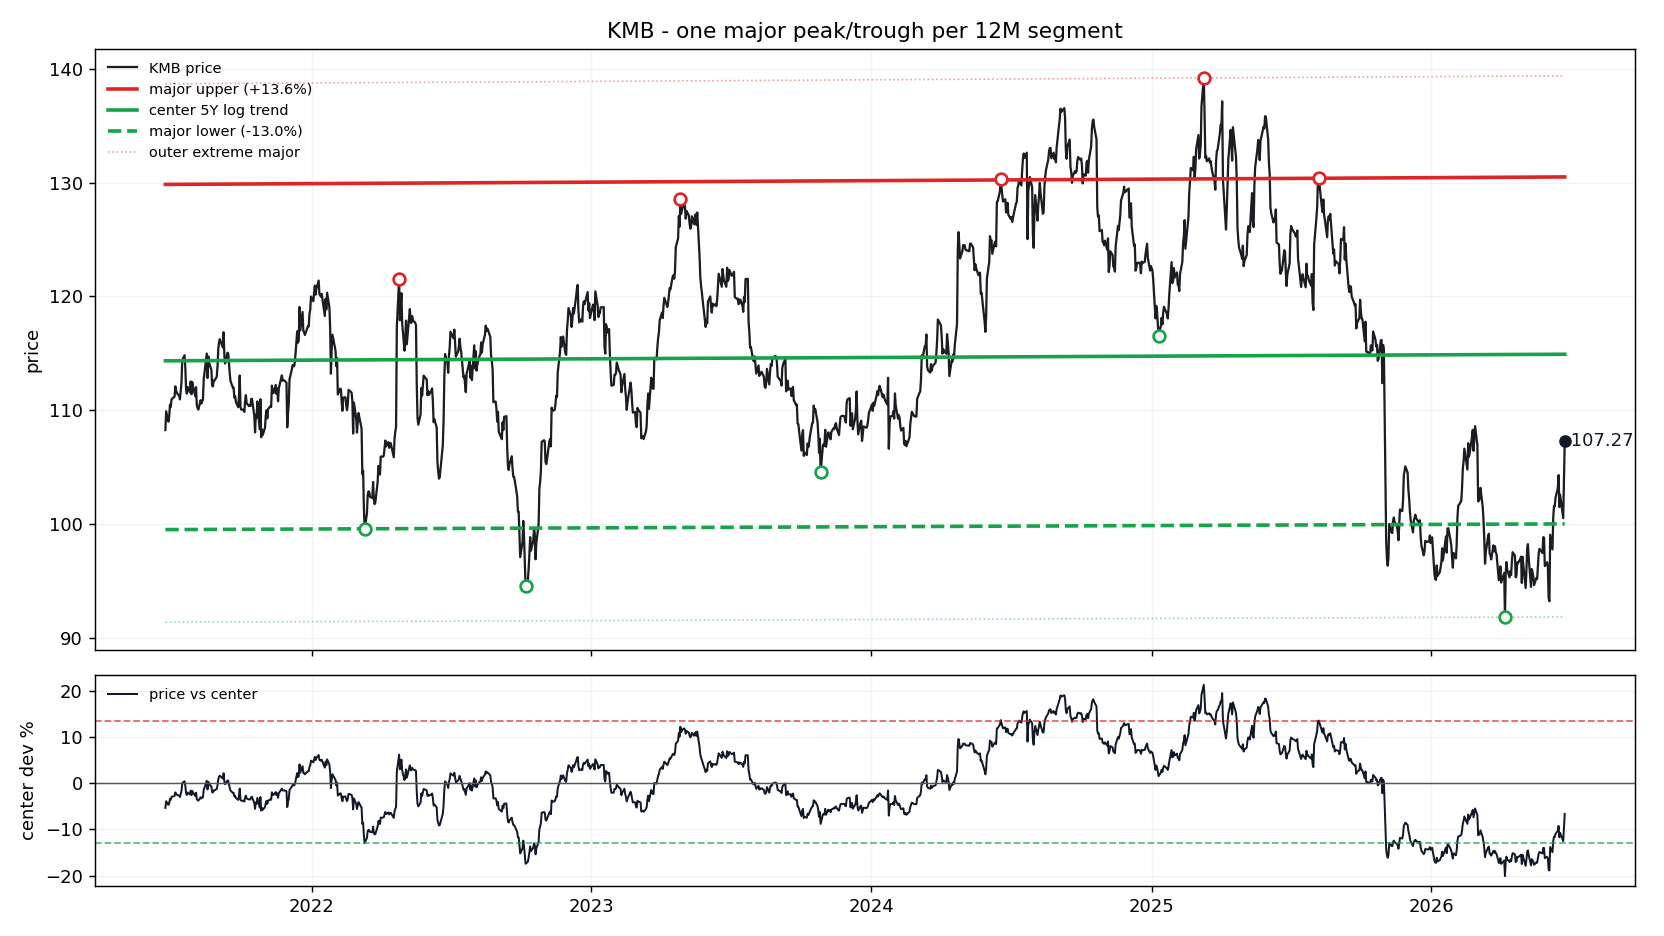

The table this chart was drawn from, first rows:
date, price, log_trend_5y_window, price_straight_line, dev_pct_vs_log_trend, dev_sigma_vs_log_trend, support_major, resistance_major, support_extreme_major, resistance_extreme_major, dev_pct_vs_center, dev_pct_vs_support, dev_pct_vs_resistance
2021-06-24, 108.2, 114.3, 114.2, -0.05327, -0.6193, 99.49, 129.8, 91.35, 138.7, -0.05327, 0.08799, -0.1664
2021-06-25, 109.9, 114.3, 114.2, -0.03883, -0.448, 99.49, 129.8, 91.35, 138.7, -0.03883, 0.1046, -0.1537
2021-06-28, 109, 114.3, 114.2, -0.04678, -0.542, 99.49, 129.8, 91.35, 138.7, -0.04678, 0.09544, -0.1607
2021-06-29, 109.5, 114.3, 114.2, -0.04267, -0.4933, 99.49, 129.8, 91.35, 138.7, -0.04267, 0.1002, -0.157
2021-06-30, 110.5, 114.3, 114.2, -0.03371, -0.388, 99.49, 129.8, 91.35, 138.7, -0.03371, 0.1105, -0.1492
2021-07-01, 110.3, 114.3, 114.2, -0.0356, -0.41, 99.49, 129.8, 91.35, 138.7, -0.0356, 0.1083, -0.1508
2021-07-02, 111, 114.3, 114.2, -0.0296, -0.3399, 99.49, 129.8, 91.35, 138.7, -0.0296, 0.1152, -0.1455
2021-07-06, 111.2, 114.3, 114.3, -0.02752, -0.3157, 99.49, 129.8, 91.35, 138.7, -0.02752, 0.1176, -0.1437
2021-07-07, 112.1, 114.3, 114.3, -0.01972, -0.2253, 99.49, 129.8, 91.35, 138.7, -0.01972, 0.1265, -0.1368
2021-07-08, 111.7, 114.3, 114.3, -0.02276, -0.2604, 99.49, 129.9, 91.35, 138.7, -0.02276, 0.1231, -0.1395
2021-07-09, 111.5, 114.3, 114.3, -0.02478, -0.2839, 99.49, 129.9, 91.35, 138.7, -0.02478, 0.1207, -0.1413
2021-07-12, 111.2, 114.3, 114.3, -0.0271, -0.3108, 99.49, 129.9, 91.35, 138.7, -0.0271, 0.1181, -0.1433
2021-07-13, 110.9, 114.3, 114.3, -0.0297, -0.3411, 99.49, 129.9, 91.35, 138.7, -0.0297, 0.1151, -0.1456
2021-07-14, 111.7, 114.3, 114.3, -0.02321, -0.2656, 99.49, 129.9, 91.35, 138.7, -0.02321, 0.1225, -0.1399
2021-07-15, 112.4, 114.3, 114.3, -0.01671, -0.1906, 99.49, 129.9, 91.35, 138.7, -0.01671, 0.13, -0.1342
2021-07-16, 114.4, 114.3, 114.3, 0.0004778, 0.005404, 99.49, 129.9, 91.35, 138.7, 0.0004778, 0.1498, -0.119
2021-07-19, 114.8, 114.3, 114.3, 0.004225, 0.0477, 99.5, 129.9, 91.35, 138.7, 0.004225, 0.1541, -0.1157
2021-07-20, 113.7, 114.3, 114.3, -0.005239, -0.05942, 99.5, 129.9, 91.35, 138.7, -0.005239, 0.1432, -0.1241
2021-07-21, 111.9, 114.3, 114.3, -0.02178, -0.2491, 99.5, 129.9, 91.35, 138.7, -0.02178, 0.1242, -0.1386
2021-07-22, 111.4, 114.3, 114.3, -0.02532, -0.2902, 99.5, 129.9, 91.35, 138.7, -0.02532, 0.1201, -0.1418
2021-07-23, 112, 114.3, 114.3, -0.0202, -0.2308, 99.5, 129.9, 91.35, 138.7, -0.0202, 0.126, -0.1373
2021-07-26, 111.6, 114.3, 114.3, -0.02425, -0.2777, 99.5, 129.9, 91.36, 138.7, -0.02425, 0.1213, -0.1408
2021-07-27, 112.5, 114.3, 114.3, -0.01595, -0.1819, 99.5, 129.9, 91.36, 138.7, -0.01595, 0.1309, -0.1335
2021-07-28, 111.4, 114.3, 114.3, -0.02577, -0.2954, 99.5, 129.9, 91.36, 138.7, -0.02577, 0.1196, -0.1422
2021-07-29, 112.5, 114.3, 114.3, -0.01646, -0.1877, 99.5, 129.9, 91.36, 138.7, -0.01646, 0.1303, -0.134
2021-07-30, 112.1, 114.3, 114.3, -0.01978, -0.226, 99.5, 129.9, 91.36, 138.7, -0.01978, 0.1265, -0.1369
2021-08-02, 111.2, 114.3, 114.3, -0.02738, -0.314, 99.5, 129.9, 91.36, 138.7, -0.02738, 0.1177, -0.1436
2021-08-03, 112, 114.3, 114.3, -0.02037, -0.2328, 99.5, 129.9, 91.36, 138.7, -0.02037, 0.1258, -0.1374
2021-08-04, 110.4, 114.3, 114.3, -0.03439, -0.3958, 99.5, 129.9, 91.36, 138.7, -0.03439, 0.1097, -0.1497
2021-08-05, 110.2, 114.3, 114.3, -0.03648, -0.4204, 99.5, 129.9, 91.36, 138.7, -0.03648, 0.1073, -0.1516
2021-08-06, 110, 114.3, 114.3, -0.03764, -0.434, 99.5, 129.9, 91.36, 138.7, -0.03764, 0.106, -0.1526
2021-08-09, 110.9, 114.3, 114.3, -0.03043, -0.3495, 99.5, 129.9, 91.36, 138.7, -0.03043, 0.1142, -0.1463
2021-08-10, 110.6, 114.3, 114.3, -0.03303, -0.38, 99.5, 129.9, 91.36, 138.7, -0.03303, 0.1113, -0.1486
2021-08-11, 110.8, 114.3, 114.3, -0.03087, -0.3547, 99.5, 129.9, 91.36, 138.7, -0.03087, 0.1137, -0.1466
2021-08-12, 110.9, 114.3, 114.3, -0.03022, -0.3471, 99.5, 129.9, 91.36, 138.7, -0.03022, 0.1145, -0.1461
2021-08-13, 112.7, 114.3, 114.3, -0.01433, -0.1633, 99.5, 129.9, 91.36, 138.7, -0.01433, 0.1327, -0.1321
2021-08-16, 114.4, 114.3, 114.3, 0.0007534, 0.00852, 99.5, 129.9, 91.36, 138.7, 0.0007534, 0.1501, -0.1188
2021-08-17, 115, 114.3, 114.3, 0.005445, 0.06143, 99.5, 129.9, 91.36, 138.7, 0.005445, 0.1555, -0.1147
2021-08-18, 112.8, 114.4, 114.3, -0.01334, -0.1519, 99.5, 129.9, 91.36, 138.7, -0.01334, 0.1339, -0.1312
2021-08-19, 114.7, 114.4, 114.3, 0.0032, 0.03615, 99.5, 129.9, 91.36, 138.7, 0.0032, 0.1529, -0.1166
2021-08-20, 114.2, 114.4, 114.3, -0.001713, -0.0194, 99.5, 129.9, 91.36, 138.7, -0.001713, 0.1472, -0.121
2021-08-23, 113.5, 114.4, 114.3, -0.007138, -0.08104, 99.5, 129.9, 91.36, 138.7, -0.007138, 0.141, -0.1258
2021-08-24, 112.1, 114.4, 114.3, -0.01927, -0.2202, 99.51, 129.9, 91.36, 138.7, -0.01927, 0.1271, -0.1364
2021-08-25, 112.1, 114.4, 114.3, -0.01985, -0.2269, 99.51, 129.9, 91.36, 138.7, -0.01985, 0.1264, -0.1369
2021-08-26, 112.6, 114.4, 114.3, -0.01545, -0.1762, 99.51, 129.9, 91.36, 138.7, -0.01545, 0.1315, -0.1331
2021-08-27, 112.6, 114.4, 114.3, -0.01531, -0.1745, 99.51, 129.9, 91.36, 138.7, -0.01531, 0.1316, -0.1329
2021-08-30, 112.9, 114.4, 114.3, -0.0125, -0.1423, 99.51, 129.9, 91.36, 138.7, -0.0125, 0.1348, -0.1305
2021-08-31, 113.8, 114.4, 114.3, -0.004777, -0.05417, 99.51, 129.9, 91.36, 138.7, -0.004777, 0.1437, -0.1237
2021-09-01, 115.4, 114.4, 114.3, 0.008725, 0.09827, 99.51, 129.9, 91.36, 138.7, 0.008725, 0.1592, -0.1118
2021-09-02, 116, 114.4, 114.3, 0.01428, 0.1604, 99.51, 129.9, 91.36, 138.7, 0.01428, 0.1656, -0.1069
2021-09-03, 116.2, 114.4, 114.3, 0.01645, 0.1845, 99.51, 129.9, 91.36, 138.7, 0.01645, 0.1681, -0.105
2021-09-07, 115.5, 114.4, 114.3, 0.01001, 0.1127, 99.51, 129.9, 91.37, 138.7, 0.01001, 0.1607, -0.1107
2021-09-08, 116.8, 114.4, 114.3, 0.02178, 0.2437, 99.51, 129.9, 91.37, 138.7, 0.02178, 0.1742, -0.1003
2021-09-09, 114.7, 114.4, 114.3, 0.003209, 0.03625, 99.51, 129.9, 91.37, 138.7, 0.003209, 0.1529, -0.1166
2021-09-10, 114.1, 114.4, 114.3, -0.002254, -0.02552, 99.51, 129.9, 91.37, 138.7, -0.002254, 0.1466, -0.1215
2021-09-13, 115, 114.4, 114.3, 0.005964, 0.06727, 99.51, 129.9, 91.37, 138.7, 0.005964, 0.1561, -0.1142
2021-09-14, 115, 114.4, 114.3, 0.005525, 0.06233, 99.51, 129.9, 91.37, 138.7, 0.005525, 0.1556, -0.1146
2021-09-15, 114.1, 114.4, 114.3, -0.002486, -0.02816, 99.51, 129.9, 91.37, 138.7, -0.002486, 0.1464, -0.1217
2021-09-16, 113.2, 114.4, 114.3, -0.01035, -0.1177, 99.51, 129.9, 91.37, 138.7, -0.01035, 0.1373, -0.1286
2021-09-17, 112.5, 114.4, 114.3, -0.01589, -0.1812, 99.51, 129.9, 91.37, 138.7, -0.01589, 0.131, -0.1335
... 1,195 more rows
